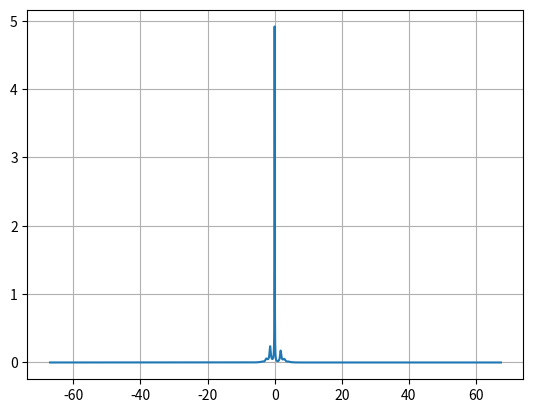

Reproduce this figure in Python.
from cmath import*
from numpy import*
import matplotlib.pyplot as plt
from scipy import *
from time import*

def plot_energy(L):
    t = 1.0
    s = 0.5
    e0 = 0.0
    eps = 0.00001
    psimoins = zeros((2*L+1, 2*L+1, 2))
    psiplus = zeros((2*L+1, 2*L+1, 2))
    listea = zeros(L+1)
    listeb = zeros(L+1)

    psimoins[L,L,0] = 1.0
    psiplus[L,L, 0] = 0.0
    a = e0
    b = 0.0 #b1
    listea[0] = a #rentre le a0 dans la liste
    listeb[0] = b #rentre le b0 dans la liste
    times = []
    ti = time()

    for n in range(1,L):#parcours les nombres de 1 à L-1 compris
        aplus=0  #remet à zero la variable locale
        for i in range(L-n,L+n+1):    
            for j in range(L-n,L+n+1):#application du Hamiltonien
                psiplus[i,j,0] = -b*psiplus[i,j,0]
                psiplus[i,j,1] = -b*psiplus[i,j,1]
        for i in range(L-n,L+n+1):    
            for j in range(L-n,L+n+1) :#application du Hamiltonien à psi_n
                if n%2==0: #((abs(i)%2 == 0) and (abs(j)%2 == 0)) or ((abs(i)%2 == 1) and (abs(j)%2 == 1))
                    psiplus[i,j,0] = psiplus[i,j,0]+t*(psimoins[i-1,j,0]+ psimoins[i,j-1,0]+psimoins[i,j+1,0])+s*psimoins[i,j,1]+e0*psimoins[i,j,0]
                    psiplus[i,j,1] = psiplus[i,j,1]+t*(psimoins[i-1,j,1]+ psimoins[i,j-1,1]+psimoins[i,j+1,1])+s*psimoins[i,j,0]+e0*psimoins[i,j,1]
            else: 
                psiplus[i,j,0] = psiplus[i,j,0]+t*(psimoins[i+1,j,0]+ psimoins[i,j-1,0]+psimoins[i,j+1,0])+s*psimoins[i,j,1]+e0*psimoins[i,j,0]
                psiplus[i,j,1] = psiplus[i,j,0]+t*(psimoins[i+1,j,1]+ psimoins[i,j-1,1]+psimoins[i,j+1,1])+s*psimoins[i,j,0]+e0*psimoins[i,j,1]
        for i in range(L-n,L+n+1):    
            for j in range(L-n,L+n+1) :  #parcours les nombres de L-n à L+n compris
                aplus = aplus + psimoins[i,j,0]*psiplus[i,j,0] + psimoins[i,j,1]*psiplus[i,j,1]
        a = aplus
        bplus = 0  #remet à zero la variable locale
        for i in range(L-n,L+n+1):    
            for j in range(L-n,L+n+1) :#parcours les nombres de L-n à L+n compris
                    psiplus[i,j,0] = psiplus[i,j,0]-a*psimoins[i,j,0]
                    psiplus[i,j,1] = psiplus[i,j,1]-a*psimoins[i,j,1]
                    bplus = bplus + (psiplus[i,j,0])**2 + (psiplus[i,j,1])**2 
        bplus = bplus**(1/2)
        for i in range(L-n,L+n+1):
            for j in range(L-n,L+n+1) :  #parcours les nombres de L-n à L+n compris
                psiplus[i,j,0] = (1/bplus)*psiplus[i,j,0]
                psiplus[i,j,1] = (1/bplus)*psiplus[i,j,1]
        temp = psiplus  #pour inverser psiplus et psimoins
        psiplus = psimoins  #pour inverser psiplus et psimoins
        psimoins = temp  #pour inverser psiplus et psimoins
        b = bplus
        
        listea[n] = a  #modifie la liste petit à petit
        listeb[n] = b
        print("Temps iteration :", round(time()-ti,2),"s\t"+str(n)+"/"+str(L))
        times.append(time()-ti)
        #with open('Cours_modelemicro/time3D.txt', 'a') as w:
        #    w.write('\n'+str(n)+'\t'+str(time()-ti))
        ti = time()

    #Calculs des coefs infinis
    ainf = 0.0
    binf = 0.0        
    for k in range(L-10,L):  #parcours les nombres de L-10 à L-1 compris
        ainf = ainf + listea[k]
        binf = binf + listeb[k]
    ainf = ainf/10
    binf = binf/10
    listea[L] = ainf
    listeb[L] = binf
    print("a=",listea)
    print("b=",listeb)

    #Calcul de la densité sous forme de fonction        
    def densite(E):
        G = (E - ainf -1j*sqrt(-(E - ainf)**2 + 4*binf**2))/(2*binf**2)  #calcul de Ginfini
        for i in range(L,0,-1): #parcours les nombres de L à 0 compris
            print("in densité i=",i,"b=",listeb[i])
            G = 1/(E - listea[i] - G*listeb[i]**2)  #calcul de la fraction continue
        nmu = abs((1/pi)*G.imag)  #calcul de la densite en prenant la valeur absolue
        return nmu

    energy = arange(ainf - 2*binf,ainf + 2*binf, 0.01)  #découpe des valeurs d'énergie
    dos = densite(energy)       
    plt.plot(energy,dos) 
    plt.grid()
    plt.show() # trace le graphique

'''

def read_time():
    with open('Cours_modelemicro/time3D.txt','r') as w:
        lines = w.read().splitlines()
        list = []
        for line in lines:
            list.append(line.split('\t'))
    iter = []
    time_iter = []
    for i in range(len(list)):
        iter.append(float(list[i][0]))
        time_iter.append(float(list[i][1]))
    fit_compl = polyfit(iter,time_iter,3)
    x = linspace(min(iter),max(iter),10*len(iter))
    fit = []
    for i in range(len(x)):
        fit.append(fit_compl[0]*x[i]**3+fit_compl[1]*x[i]**2+fit_compl[2]*x[i]+fit_compl[3])
    plt.plot(iter,time_iter)
    plt.plot(x,fit, color = 'green')
    plt.show()
'''
plot_energy(50)
#read_time()
